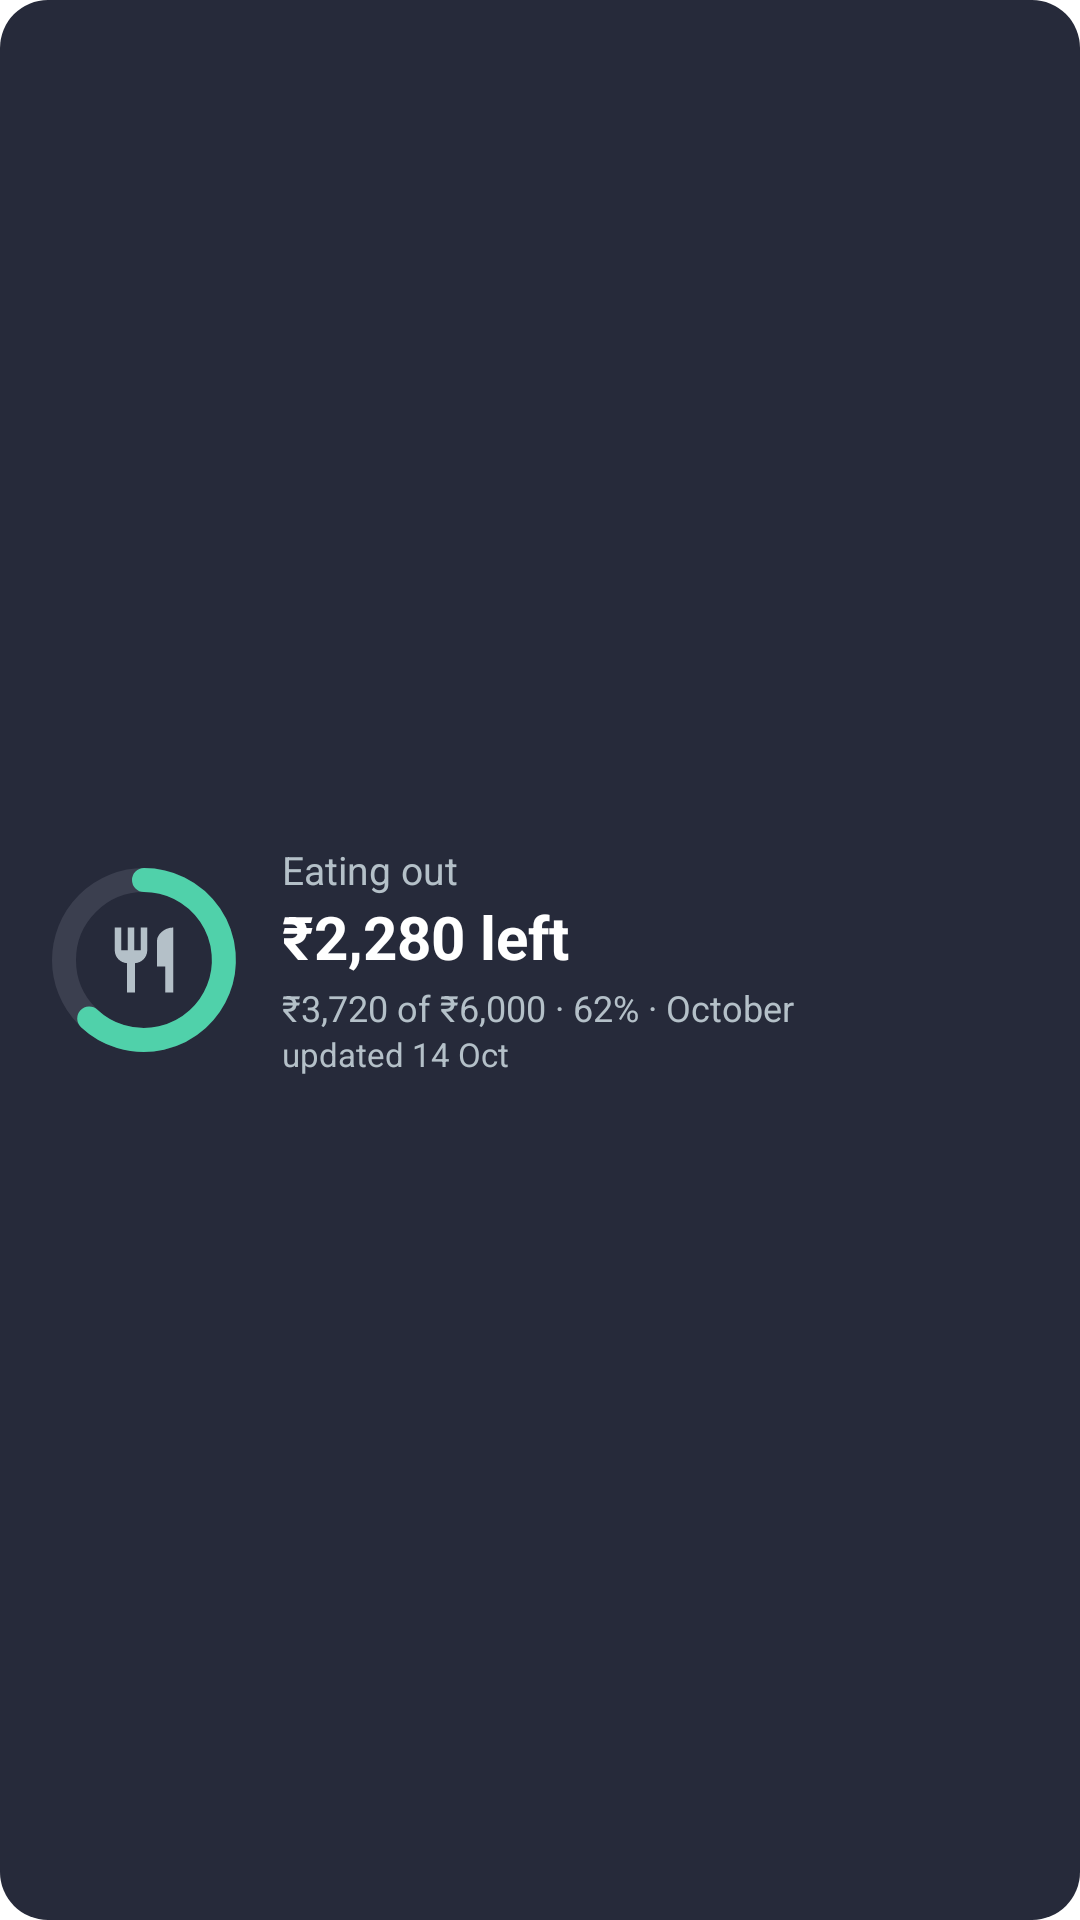

Layout XML and referenced resources for this Android screen:
<!-- AndroidManifest.xml: fallback theme Theme.MaterialComponents.DayNight.NoActionBar -->
<!-- res/layout/budget_widget_detailed_preview.xml -->
<?xml version="1.0" encoding="utf-8"?>
<FrameLayout xmlns:android="http://schemas.android.com/apk/res/android"
    android:layout_width="match_parent"
    android:layout_height="match_parent">

    <ImageView
        android:layout_width="match_parent"
        android:layout_height="match_parent"
        android:importantForAccessibility="no"
        android:scaleType="fitXY"
        android:src="@drawable/budget_widget_bg"
        android:tint="#262A3A" />

    <LinearLayout
        android:layout_width="match_parent"
        android:layout_height="match_parent"
        android:gravity="center_vertical"
        android:orientation="horizontal"
        android:paddingHorizontal="16dp"
        android:paddingVertical="10dp">

        <FrameLayout
            android:layout_width="64dp"
            android:layout_height="64dp">

            <ImageView
                android:layout_width="match_parent"
                android:layout_height="match_parent"
                android:importantForAccessibility="no"
                android:src="@drawable/widget_preview_ring" />

            <ImageView
                android:layout_width="26dp"
                android:layout_height="26dp"
                android:layout_gravity="center"
                android:importantForAccessibility="no"
                android:src="@drawable/widget_ic_food"
                android:tint="#B4C0C8" />
        </FrameLayout>

        <LinearLayout
            android:layout_width="0dp"
            android:layout_height="wrap_content"
            android:layout_marginStart="14dp"
            android:layout_weight="1"
            android:orientation="vertical">

            <TextView
                android:layout_width="match_parent"
                android:layout_height="wrap_content"
                android:maxLines="1"
                android:text="Eating out"
                android:textColor="#B4C0C8"
                android:textSize="13sp" />

            <TextView
                android:layout_width="match_parent"
                android:layout_height="wrap_content"
                android:maxLines="1"
                android:text="₹2,280 left"
                android:textColor="#FFFFFF"
                android:textSize="20sp"
                android:textStyle="bold" />

            <TextView
                android:layout_width="match_parent"
                android:layout_height="wrap_content"
                android:layout_marginTop="2dp"
                android:maxLines="1"
                android:text="₹3,720 of ₹6,000 · 62% · October"
                android:textColor="#B4C0C8"
                android:textSize="12sp" />

            <TextView
                android:layout_width="match_parent"
                android:layout_height="wrap_content"
                android:maxLines="1"
                android:text="updated 14 Oct"
                android:textColor="#B4C0C8"
                android:textSize="11sp" />
        </LinearLayout>
    </LinearLayout>
</FrameLayout>
<!-- resources referenced by this layout -->
<resources>
  <!-- drawable budget_widget_bg (drawable) -->
  <?xml version="1.0" encoding="utf-8"?>
  <shape xmlns:android="http://schemas.android.com/apk/res/android"
      android:shape="rectangle">
      <solid android:color="#FFFFFF" />
      <corners android:radius="16dp" />
  </shape>
  <!-- drawable widget_ic_food (drawable) -->
  <?xml version="1.0" encoding="utf-8"?>
  <vector xmlns:android="http://schemas.android.com/apk/res/android"
      android:width="24dp"
      android:height="24dp"
      android:viewportWidth="24"
      android:viewportHeight="24">
      <path
          android:fillColor="#FFFFFFFF"
          android:pathData="M11,9H9V2H7v7H5V2H3v7c0,2.12 1.66,3.84 3.75,3.97V22h2.5v-9.03C11.34,12.84 13,11.12 13,9V2h-2v7zM16,6v8h2.5v8H21V2c-2.76,0 -5,2.24 -5,4z" />
  </vector>
  <!-- drawable widget_preview_ring (drawable) -->
  <?xml version="1.0" encoding="utf-8"?>
  <vector xmlns:android="http://schemas.android.com/apk/res/android"
      android:width="48dp"
      android:height="48dp"
      android:viewportWidth="48"
      android:viewportHeight="48">
      <path
          android:pathData="M24,4a20,20 0,1 1,0 40a20,20 0,1 1,0 -40"
          android:strokeWidth="6"
          android:strokeColor="#3B3F4F" />
      <path
          android:pathData="M24,4A20,20 0,1 1,10.3 38.6"
          android:strokeLineCap="round"
          android:strokeWidth="6"
          android:strokeColor="#50D1AA" />
  </vector>
</resources>
